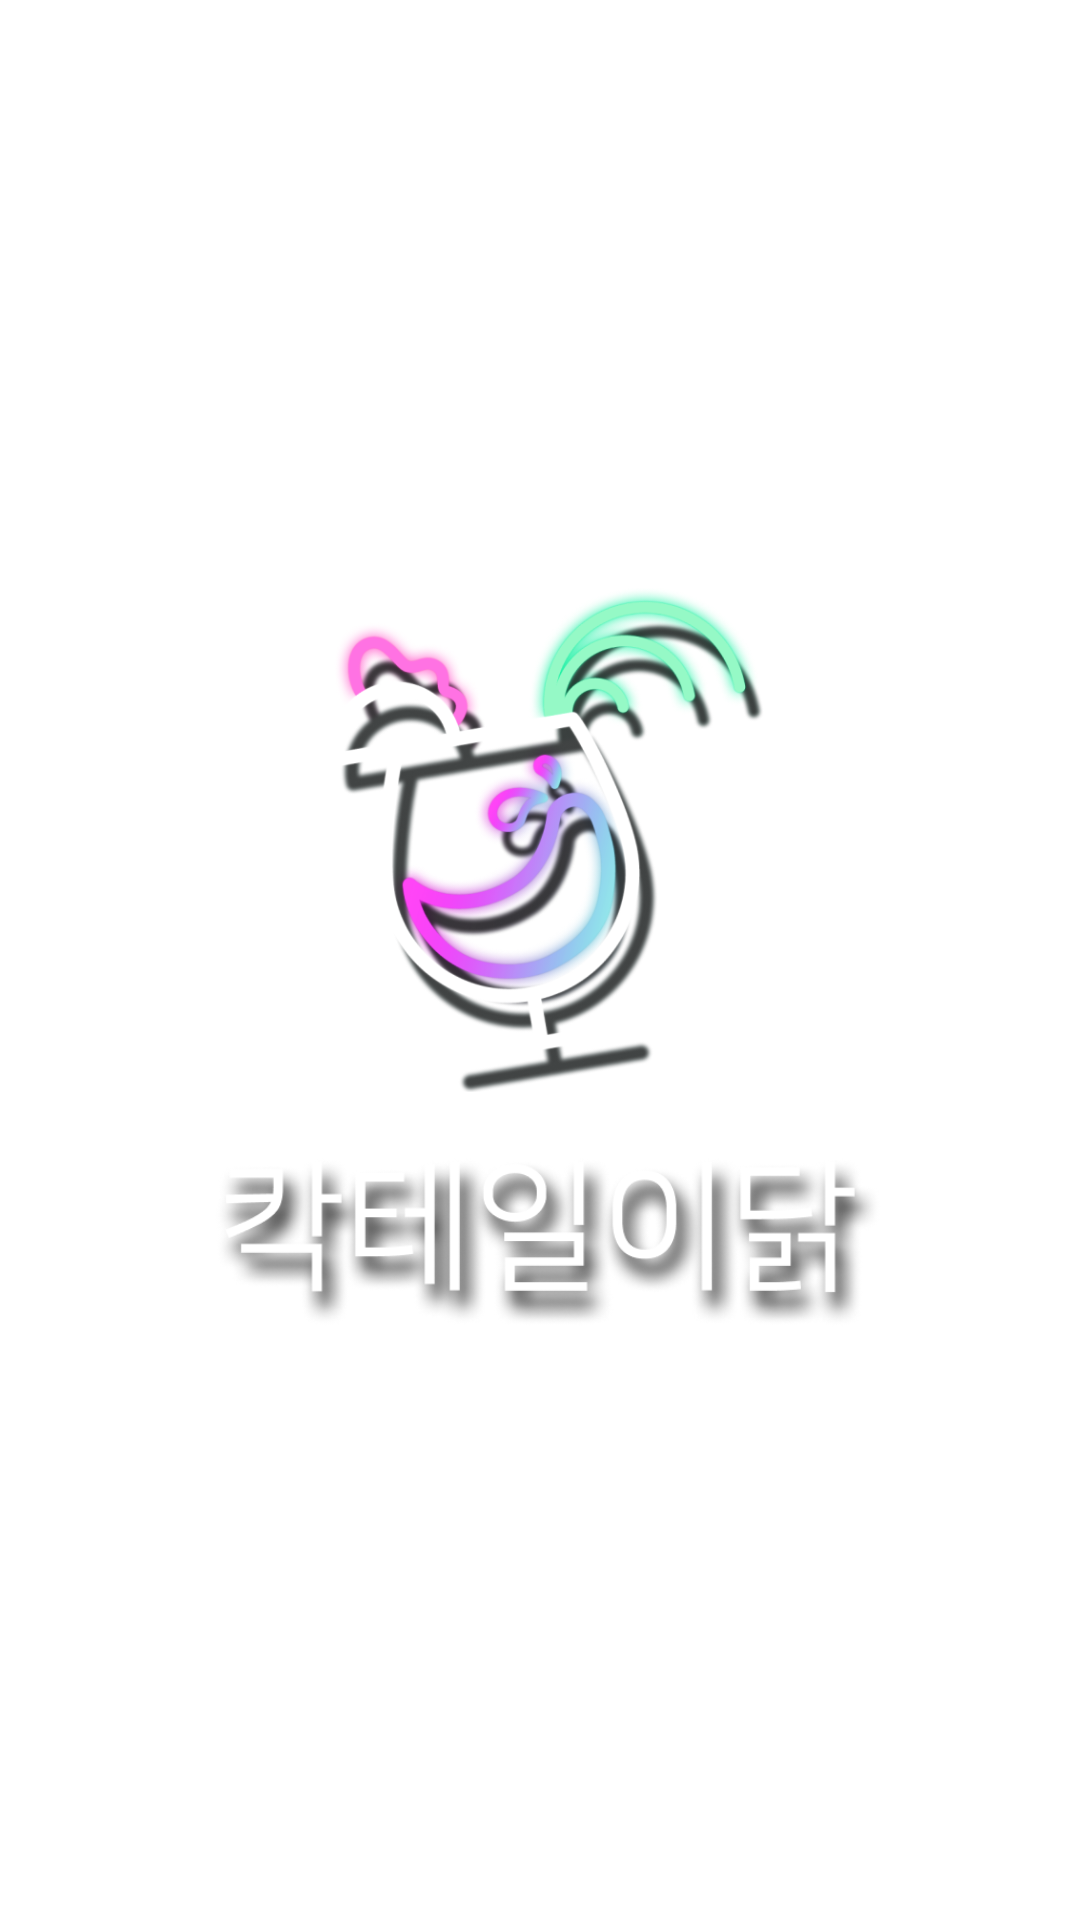

Here is an Android app screen rendered from its layout file. Give the layout XML and the strings, colors and styles it references.
<!-- AndroidManifest.xml: application theme Theme.Cocktail_dakk -->
<!-- res/layout/activity_splash.xml -->
<?xml version="1.0" encoding="utf-8"?>
<androidx.constraintlayout.widget.ConstraintLayout xmlns:android="http://schemas.android.com/apk/res/android"
    android:layout_width="match_parent"
    android:layout_height="match_parent"
    xmlns:app="http://schemas.android.com/apk/res-auto"
    android:background="@drawable/splash_background">

    <LinearLayout
        android:layout_width="wrap_content"
        android:layout_height="wrap_content"
        android:orientation="vertical"
        android:gravity="center_horizontal"
        app:layout_constraintTop_toTopOf="parent"
        app:layout_constraintBottom_toBottomOf="parent"
        app:layout_constraintStart_toStartOf="parent"
        app:layout_constraintEnd_toEndOf="parent">

        <ImageView
            android:id="@+id/splash_logo_iv"
            android:layout_width="150dp"
            android:layout_height="168dp"
            android:src="@mipmap/logo"
            android:scaleType="centerCrop"
            android:layout_marginBottom="10dp"
            />

        <ImageView
            android:id="@+id/splash_title_iv"
            android:layout_width="250dp"
            android:layout_height="70dp"
            android:src="@mipmap/cocktail_dakk"
            />

    </LinearLayout>




</androidx.constraintlayout.widget.ConstraintLayout>
<!-- resources referenced by this layout -->
<resources>
  <!-- mipmap cocktail_dakk: png bitmap (mipmap-hdpi, 34045 bytes) -->
  <!-- mipmap logo: png bitmap (mipmap-hdpi, 93641 bytes) -->
  <style name="Theme.Cocktail_dakk" parent="Theme.MaterialComponents.Light.DarkActionBar">
          
          <item name="colorPrimary">@color/statusbarcol</item>
          <item name="colorPrimaryVariant">@color/statusbarcol</item>
          <item name="colorOnPrimary">@color/white</item>
          
          <item name="colorSecondary">@color/teal_200</item>
          <item name="colorSecondaryVariant">@color/teal_700</item>
          <item name="colorOnSecondary">@color/black</item>
          
          <item name="android:statusBarColor" tools:targetApi="l">?attr/colorPrimaryVariant</item>
          
          <item name="android:forceDarkAllowed" tools:targetApi="q">false</item>
          <item name="windowActionBar">true</item>
          <item name="android:windowFullscreen">false</item>
          <item name="windowNoTitle">true</item>
          <item name="bottomSheetDialogTheme">@style/AppBottomSheetDialogTheme</item>
  
      </style>
  <color name="statusbarcol">#f0001133</color>
  <color name="white">#FFFFFFFF</color>
  <color name="teal_200">#FF03DAC5</color>
  <color name="teal_700">#FF018786</color>
  <color name="black">#FF000000</color>
  <style name="AppBottomSheetDialogTheme" parent="Theme.Design.Light.BottomSheetDialog">
          <item name="bottomSheetStyle">@style/AppModalStyle</item>
      </style>
  <style name="AppModalStyle" parent="Widget.Design.BottomSheet.Modal">
  
          <item name="android:background">@drawable/round_rect_whiteboard</item>
      </style>
  <!-- drawable round_rect_whiteboard (drawable) -->
  <?xml version="1.0" encoding="utf-8"?>
  <shape xmlns:android="http://schemas.android.com/apk/res/android"
      android:shape="rectangle"
      >
      <solid android:color="@color/white"/>
      <corners
          android:topLeftRadius="40dp"
          android:topRightRadius="40dp"
          />
  
  
  
  </shape>
</resources>
